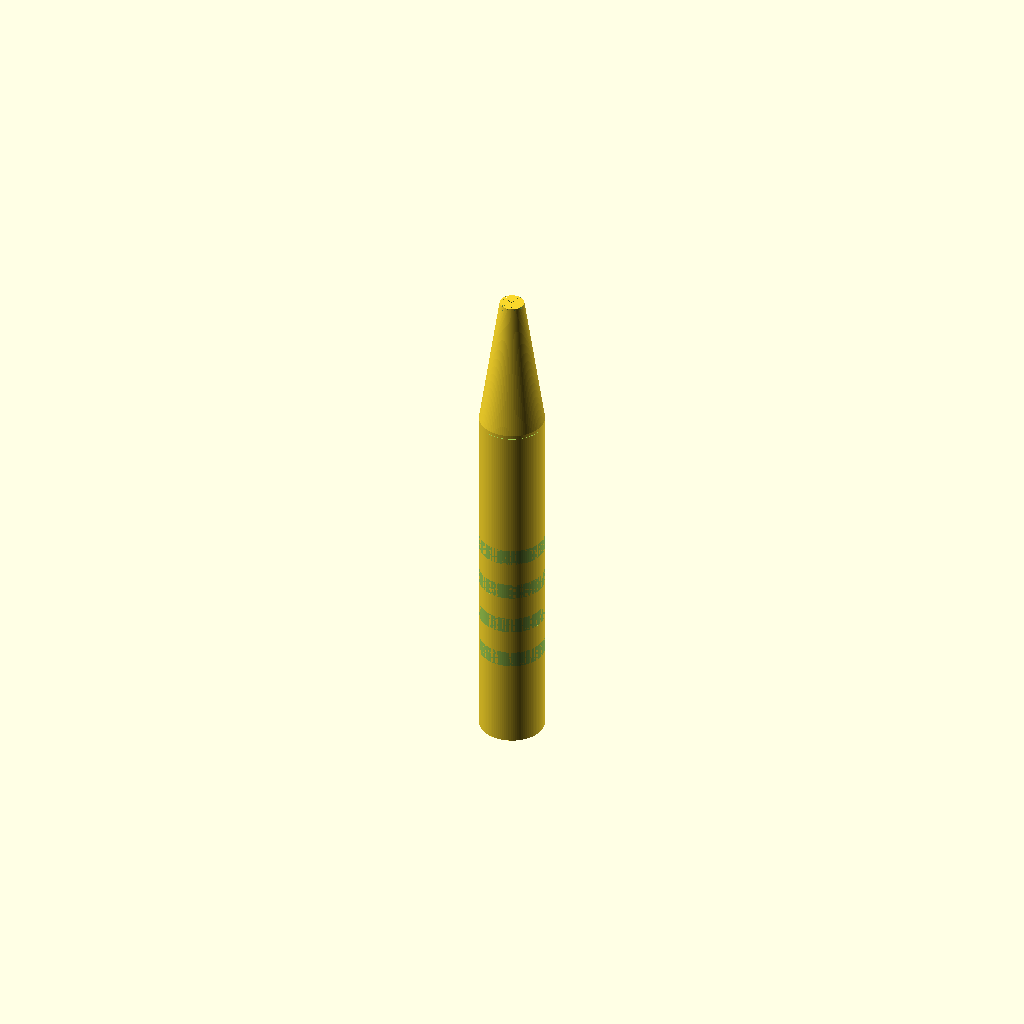
Cell 1: the model at its default parameters.
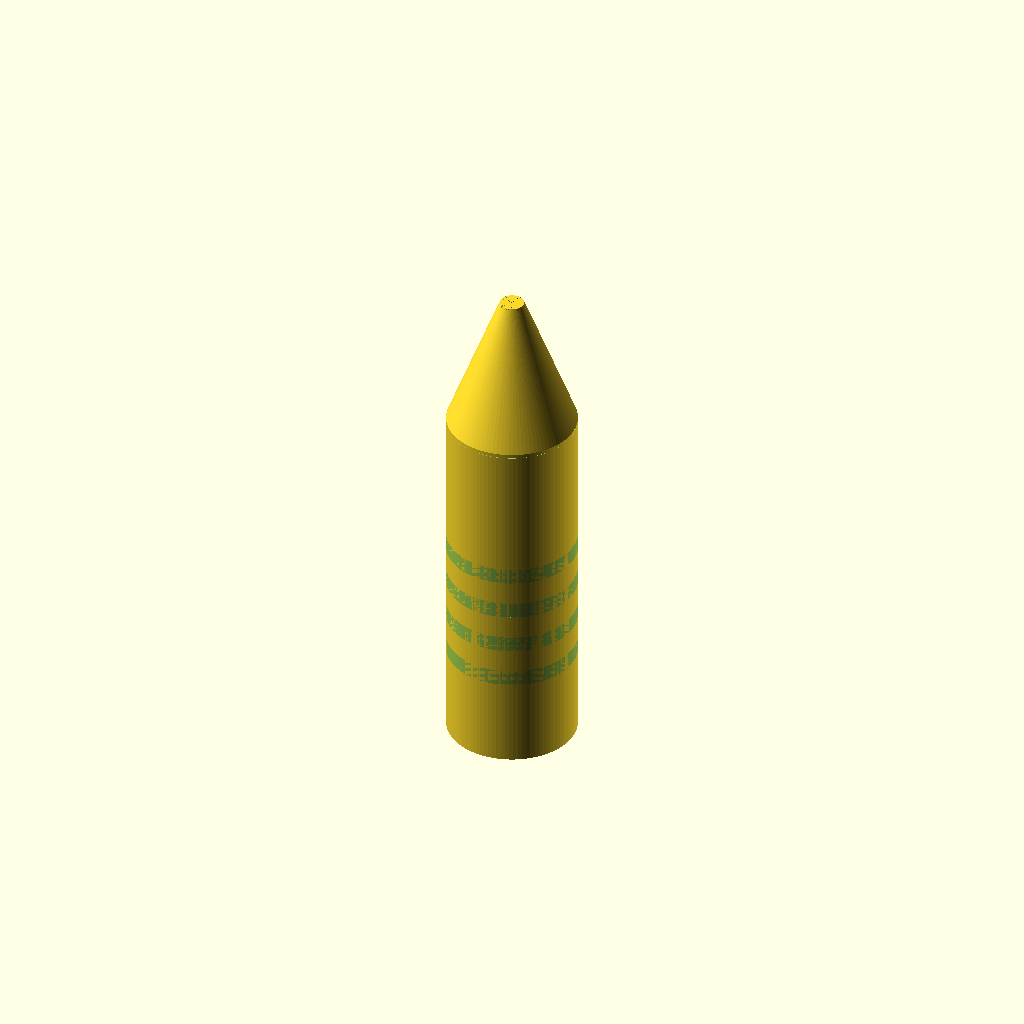
Cell 2: handle_d = 16 (everything else at default).
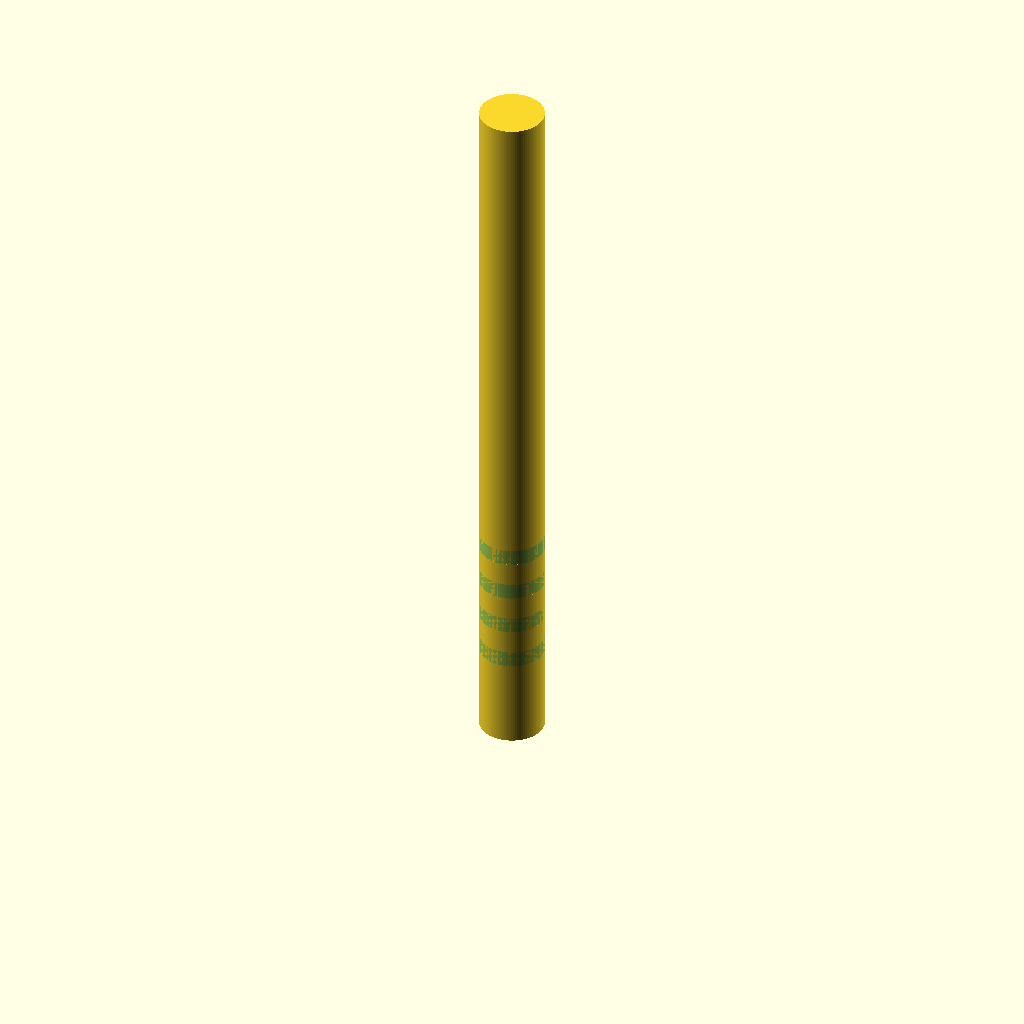
Cell 3 — handle_top_z set to 90, the other parameters unchanged.
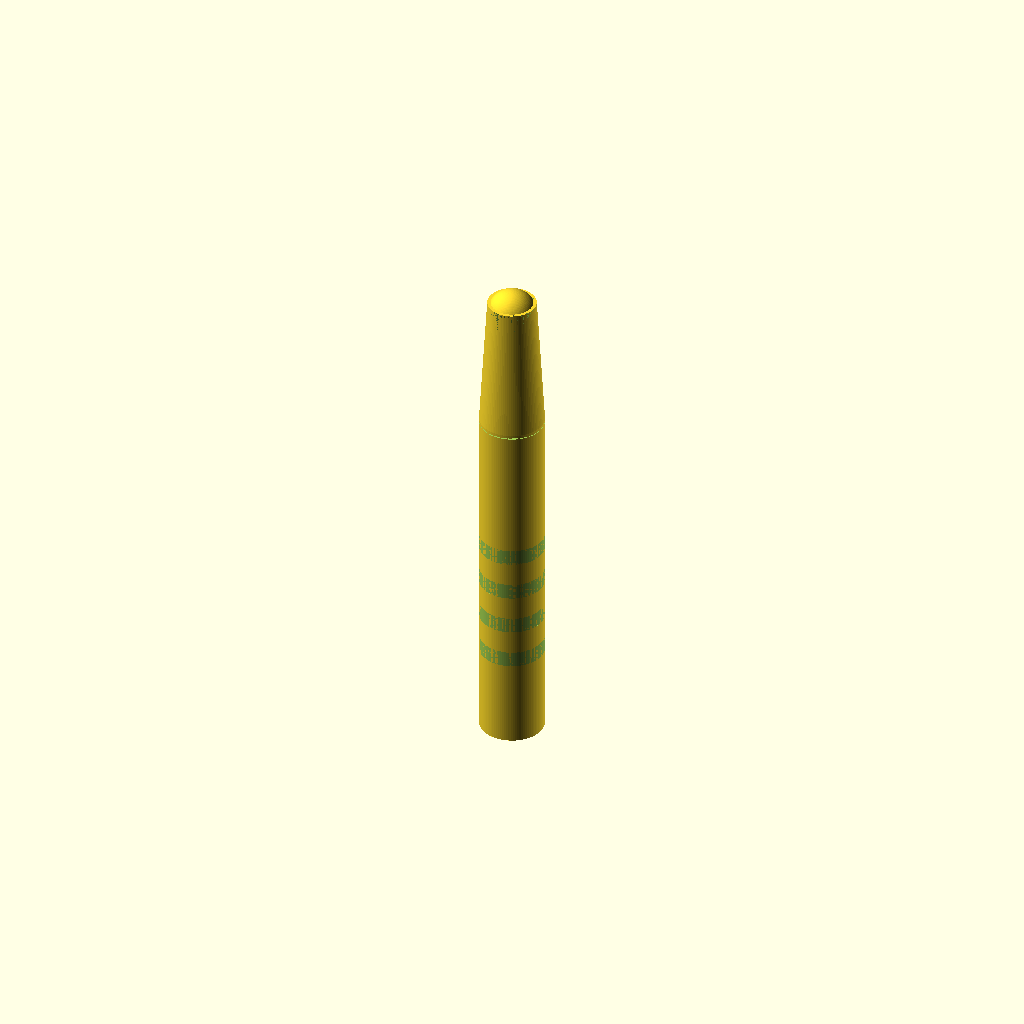
Cell 4 — tip_min_d set to 6, the other parameters unchanged.
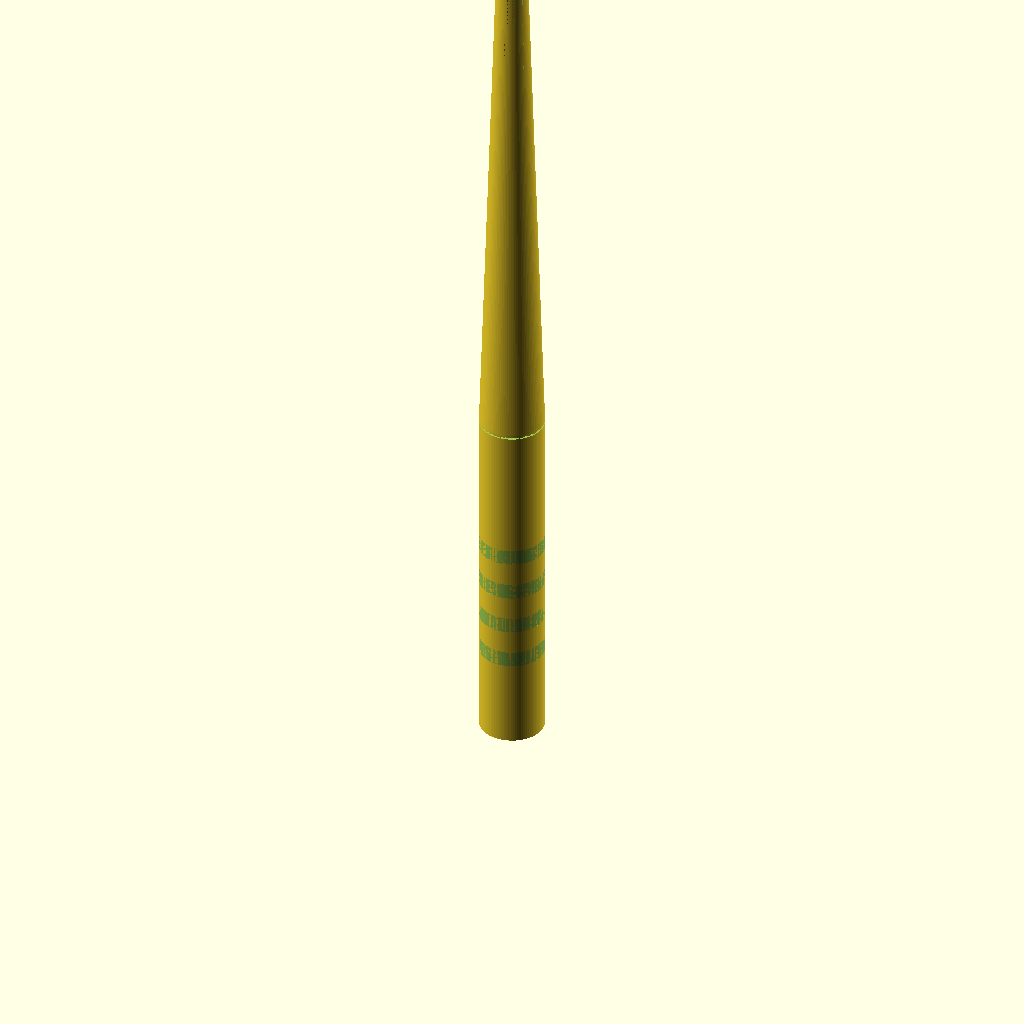
Cell 5: tip_centre_z = 124 (everything else at default).
One fixed orthographic camera (rotation 55°, 0°, 25°; colour scheme Cornfield) for every cell.
Source of the model, bench/results/gpu-v3-g2/code/scadcoder-v3/micropestle_1p5ml_s4_a1.scad:
// Pestle for grinding tissue in a 1.5 mL microcentrifuge tube
// Printed upright: handle at the bottom, tip pointing up.

$fn = 96;

// ---- Dimensions (mm) ----
handle_d      = 8;    // handle diameter
handle_top_z  = 45;   // handle height / cone start
tip_min_d     = 3;    // cone tip diameter / sphere diameter
tip_centre_z  = 62;   // sphere centre height
groove_count  = 4;    // number of circumferential grooves
groove_w      = 2;    // groove width (Z)
groove_d      = 1;    // groove depth from outer surface
groove_zs     = [10, 15, 20, 25]; // groove centre heights

eps           = 0.5;  // cutter overshoot

difference() {
    union() {
        // Handle
        cylinder(d = handle_d, h = handle_top_z);
        // Cone
        translate([0, 0, handle_top_z])
            cylinder(d1 = handle_d, d2 = tip_min_d, h = tip_centre_z - handle_top_z);
        // Rounded tip
        translate([0, 0, tip_centre_z - 1.5])
            sphere(d = tip_min_d);
    }

    // Grip grooves
    for (z = groove_zs)
        translate([0, 0, z])
            rotate_extrude()
                translate([handle_d / 2, groove_w / 2, 0])
                    square([handle_d / 2, groove_w]);

    // Avoid coplanar faces
    translate([0, 0, handle_top_z - eps])
        cylinder(d1 = handle_d + 0.01, d2 = tip_min_d, h = tip_centre_z - handle_top_z + eps);
    translate([0, 0, tip_centre_z - 1.5 - eps])
        sphere(d = tip_min_d + 0.01);
}
Customizer parameters (derived from the source; name, type, default, range or options):
handle_d: number, default 8
handle_top_z: number, default 45
tip_min_d: number, default 3
tip_centre_z: number, default 62
groove_count: number, default 4
groove_w: number, default 2
groove_d: number, default 1
groove_zs: vector, default [10, 15, 20, 25]
eps: number, default 0.5
